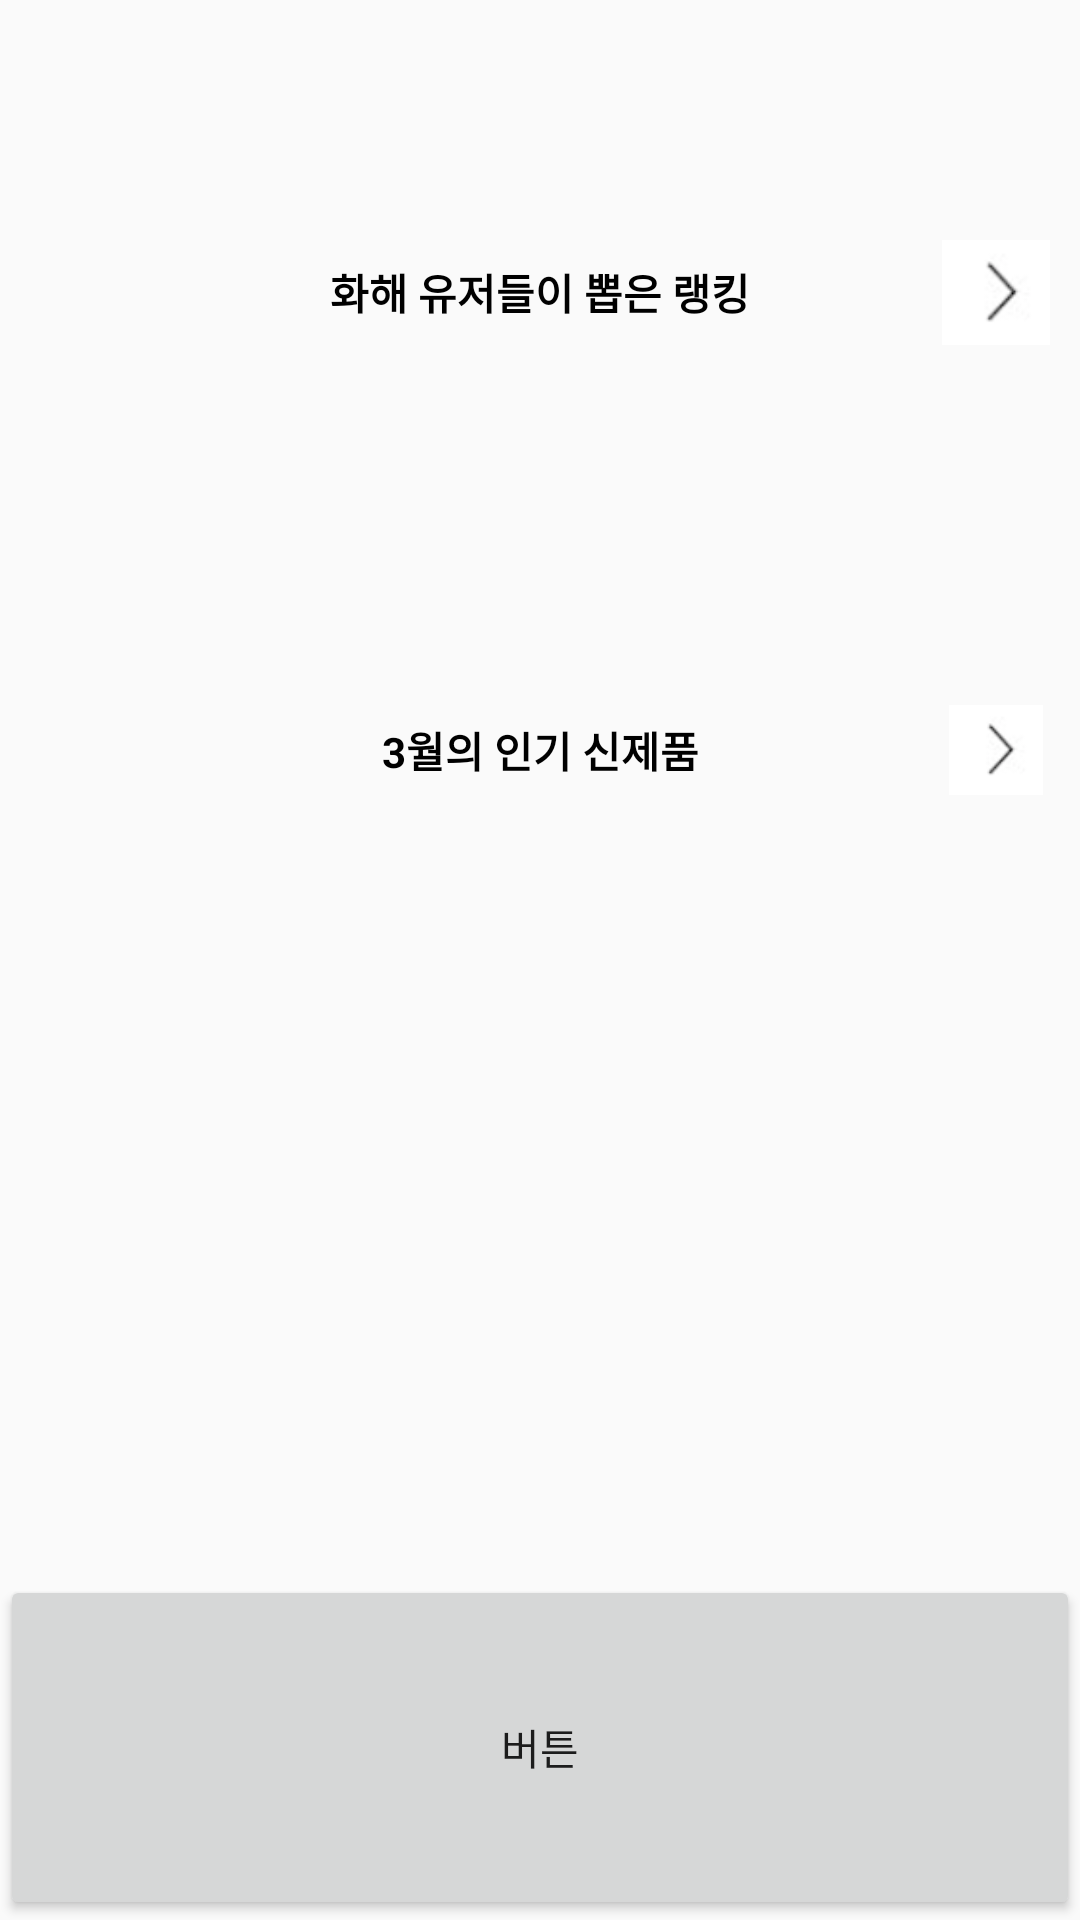

Here is an Android app screen rendered from its layout file. Give the layout XML and the strings, colors and styles it references.
<!-- AndroidManifest.xml: application theme Theme.AppCompat.Light.NoActionBar -->
<!-- res/layout/activity_main.xml -->
<?xml version="1.0" encoding="utf-8"?>
<LinearLayout xmlns:android="http://schemas.android.com/apk/res/android"
    xmlns:tools="http://schemas.android.com/tools"
    android:layout_width="match_parent"
    android:layout_height="match_parent"
    xmlns:app="http://schemas.android.com/apk/res-auto"
    android:fitsSystemWindows="true"
    android:orientation="vertical">

    <LinearLayout
        android:layout_width="match_parent"
        android:layout_height="match_parent"
        android:orientation="vertical"
        >
        <LinearLayout
            android:layout_width="match_parent"
            android:layout_height="80dp">
            <ViewFlipper
                android:id="@+id/mainViewFlipper"
                android:layout_width="match_parent"
                android:layout_height="match_parent"
                >
            </ViewFlipper>
        </LinearLayout>
       <RelativeLayout
           android:layout_width="match_parent"
           android:layout_height="35dp"
           >

           <TextView
               android:id="@+id/mainRankingTextView"
               android:layout_width="match_parent"
               android:layout_height="match_parent"
               android:layout_alignParentEnd="true"
               android:layout_marginEnd="0dp"
               android:gravity="center"
               android:text="화해 유저들이 뽑은 랭킹"
               android:textColor="@android:color/black"
               android:textStyle="bold"/>

           <ImageView
               android:layout_width="wrap_content"
               android:layout_height="wrap_content"
               android:layout_alignParentTop="true"
               android:layout_alignParentEnd="true"
               android:src="@drawable/direction" />
       </RelativeLayout>
        <GridView
            android:id="@+id/mainCategoryGridView"
            android:layout_width="match_parent"
            android:layout_height="120dp"
            android:numColumns="3"></GridView>
        <LinearLayout
            android:layout_width="match_parent"
            android:layout_height="wrap_content"
            android:orientation="vertical">
        <RelativeLayout
            android:layout_width="match_parent"
            android:layout_height="30dp"
            >

            <TextView
                android:id="@+id/mainPopularTextView"
                android:layout_width="match_parent"
                android:layout_height="match_parent"
                android:layout_alignParentEnd="true"
                android:layout_marginEnd="0dp"
                android:gravity="center"
                android:text="@string/now_month"
                android:textColor="@android:color/black"
                android:textStyle="bold"/>

            <ImageView
                android:layout_width="wrap_content"
                android:layout_height="wrap_content"
                android:layout_alignParentTop="true"
                android:layout_alignParentEnd="true"
                android:src="@drawable/direction" />
        </RelativeLayout>

            <GridView
                android:id="@+id/mainProductPopularityGridView"
                android:layout_width="match_parent"
                android:layout_height="180dp"
                >
            </GridView>
            <LinearLayout
                android:layout_width="match_parent"
                android:layout_height="80dp">
                <ViewFlipper
                    android:id="@+id/mainBottomViewFlipper"
                    android:layout_width="match_parent"
                    android:layout_height="match_parent"
                    >
                </ViewFlipper>
            </LinearLayout>
        </LinearLayout>


        <Button
            android:id="@+id/btn_progress"
            android:layout_width="match_parent"
            android:layout_height="match_parent"
            android:text="버튼"/>
    </LinearLayout>

</LinearLayout>
<!-- resources referenced by this layout -->
<resources>
  <!-- drawable direction: png bitmap (drawable, 5302 bytes) -->
  <string name="now_month">3월의 인기 신제품</string>
</resources>
